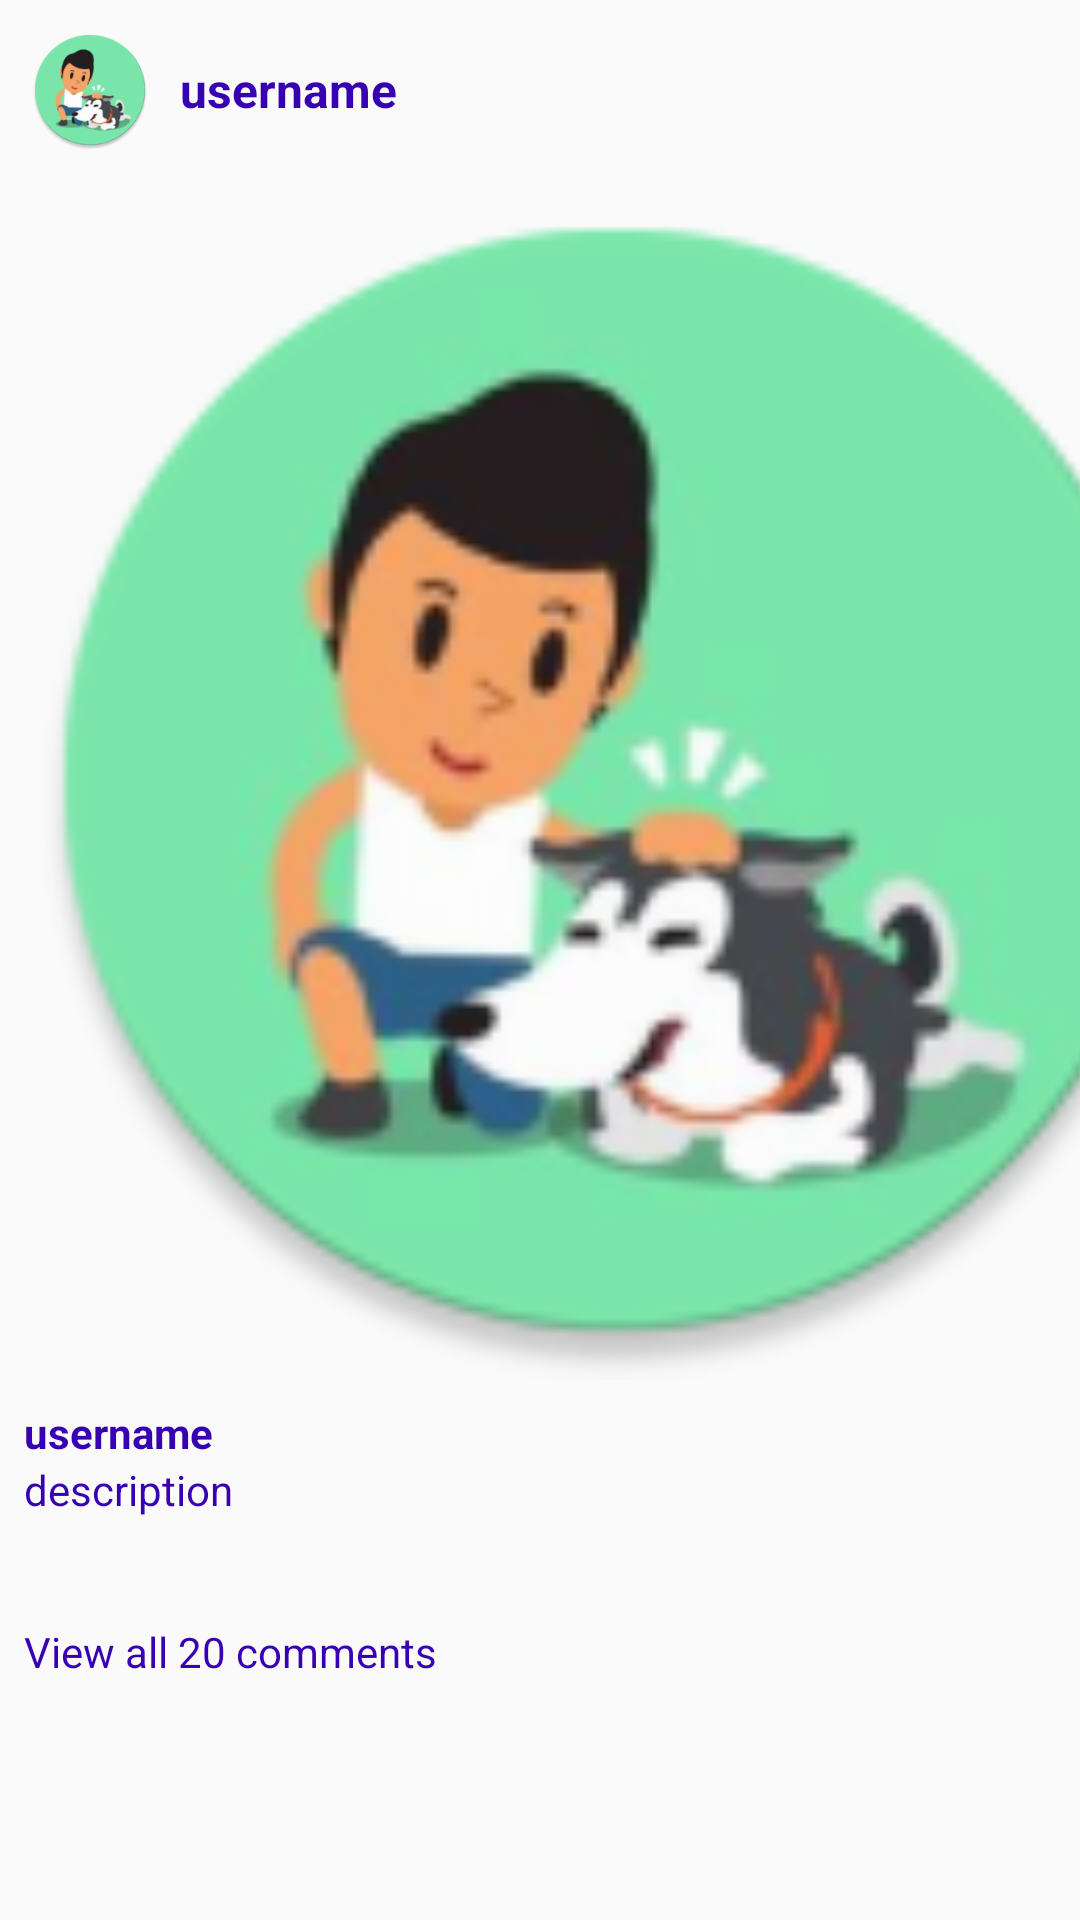

The Android layout XML behind this screen, and the referenced resources:
<!-- AndroidManifest.xml: application theme AppTheme.NoActionBar -->
<!-- res/layout/post_item.xml -->
<?xml version="1.0" encoding="utf-8"?>
<RelativeLayout
    xmlns:android="http://schemas.android.com/apk/res/android"
    android:layout_width="match_parent"
    android:layout_height="wrap_content">

    <LinearLayout
        android:layout_width="match_parent"
        android:layout_height="wrap_content"
        android:orientation="vertical">

        <LinearLayout
            android:layout_width="wrap_content"
            android:layout_height="wrap_content"
            android:orientation="horizontal">

            <ImageView
                android:layout_width="40dp"
                android:layout_height="40dp"
                android:layout_margin="10dp"
                android:id="@+id/image_profile"
                android:src="@mipmap/ic_launcher"/>

            <TextView
                android:layout_width="wrap_content"
                android:layout_height="wrap_content"
                android:id="@+id/username"
                android:layout_gravity="center_vertical"
                android:textSize="16sp"
                android:textStyle="bold"
                android:textColor="@color/colorPrimaryDark"
                android:text="username"/>

        </LinearLayout>

        <ImageView
            android:id="@+id/post_image"
            android:layout_width="400dp"
            android:layout_height="400dp"
            android:layout_marginLeft="5dp"
            android:src="@mipmap/ic_launcher" />

        <RelativeLayout
            android:layout_width="match_parent"
            android:layout_height="wrap_content"
            android:padding="8dp">


        </RelativeLayout>
        
        <TextView
        android:layout_width="wrap_content"
        android:layout_height="wrap_content"
        android:layout_marginStart="8dp"
        android:layout_marginLeft="8dp"
        android:textStyle="bold"
        android:id="@+id/publisher"
            android:text="username"
        android:textColor="@color/colorPrimaryDark"/>

        <TextView
            android:layout_width="wrap_content"
            android:layout_height="wrap_content"
            android:layout_marginStart="8dp"
            android:layout_marginLeft="8dp"
            android:id="@+id/description"
            android:text="description"
            android:textColor="@color/colorPrimaryDark"/>
        <ImageView
            android:layout_width="30dp"
            android:layout_height="30dp"
            android:id="@+id/comment"
            android:layout_marginLeft="8dp"
            android:src="@drawable/ic_comment"/>

        <TextView
            android:layout_width="wrap_content"
            android:layout_height="wrap_content"
            android:layout_marginStart="8dp"
            android:layout_marginLeft="8dp"
            android:layout_marginTop="5dp"
            android:layout_marginBottom="10dp"
            android:id="@+id/comments"
            android:text="View all 20 comments"
            android:textColor="@color/colorPrimaryDark"/>

    </LinearLayout>

</RelativeLayout>
<!-- resources referenced by this layout -->
<resources>
  <!-- mipmap ic_launcher: png bitmap (mipmap-hdpi, 7686 bytes) -->
  <style name="AppTheme.NoActionBar">
          <item name="colorPrimary">@color/colorPrimary</item>
          <item name="colorPrimaryDark">@color/colorPrimaryDark</item>
          <item name="colorAccent">@color/colorAccent</item>
      </style>
  <!-- not gathered from this repository: default colours our renderer supplied (Android Studio template values) -->
  <color name="colorPrimary">#FF6200EE</color>
  <color name="colorPrimaryDark">#FF3700B3</color>
  <color name="colorAccent">#FF03DAC5</color>
</resources>
